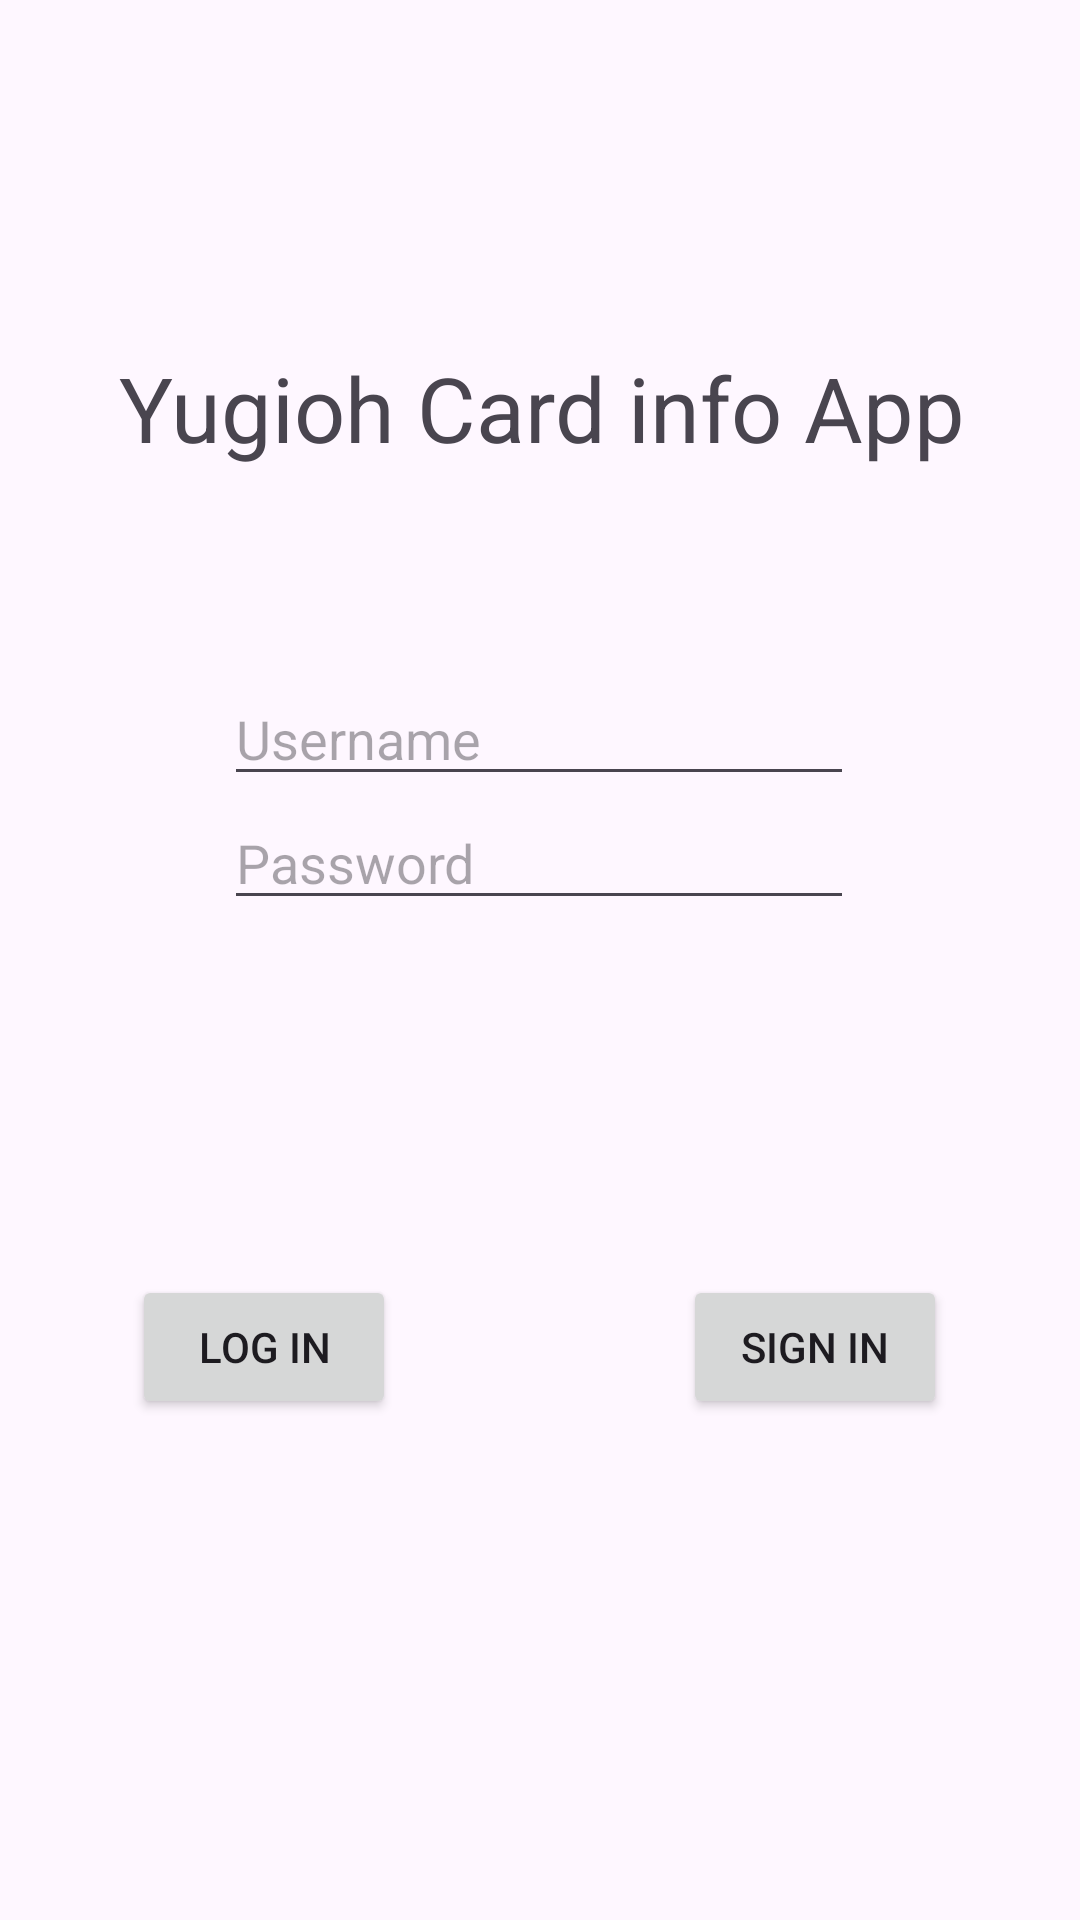

Android layout source for this screen:
<!-- AndroidManifest.xml: application theme Theme.TP2RecyclerViewDap -->
<!-- res/layout/fragment_login_screen.xml -->
<?xml version="1.0" encoding="utf-8"?>
<androidx.constraintlayout.widget.ConstraintLayout xmlns:android="http://schemas.android.com/apk/res/android"
    xmlns:app="http://schemas.android.com/apk/res-auto"
    xmlns:tools="http://schemas.android.com/tools"
    android:layout_width="match_parent"
    android:layout_height="match_parent"
    tools:context=".Fragments.LoginScreenFragment">

    <TextView
        android:id="@+id/loginScreenText"
        android:layout_width="417dp"
        android:layout_height="72dp"
        android:layout_marginTop="100dp"
        android:gravity="center"
        android:text="Yugioh Card info App"
        android:textSize="30sp"
        app:layout_constraintBottom_toBottomOf="parent"
        app:layout_constraintEnd_toEndOf="parent"
        app:layout_constraintHorizontal_bias="0.497"
        app:layout_constraintStart_toStartOf="parent"
        app:layout_constraintTop_toTopOf="parent"
        app:layout_constraintVertical_bias="0.0" />

    <EditText
        android:id="@+id/editUser"
        android:layout_width="wrap_content"
        android:layout_height="wrap_content"
        android:ems="10"
        android:inputType="text"
        android:hint="Username"
        app:layout_constraintBottom_toBottomOf="parent"
        app:layout_constraintEnd_toEndOf="parent"
        app:layout_constraintHorizontal_bias="0.497"
        app:layout_constraintStart_toStartOf="parent"
        app:layout_constraintTop_toBottomOf="@+id/loginScreenText"
        app:layout_constraintVertical_bias="0.122" />

    <EditText
        android:id="@+id/editPass"
        android:layout_width="wrap_content"
        android:layout_height="wrap_content"
        android:ems="10"
        android:inputType="text"
        android:hint="Password"
        app:layout_constraintEnd_toEndOf="parent"
        app:layout_constraintHorizontal_bias="0.497"
        app:layout_constraintStart_toStartOf="parent"
        app:layout_constraintTop_toBottomOf="@+id/editUser" />

    <Button
        android:id="@+id/createUserButton"
        android:layout_width="wrap_content"
        android:layout_height="wrap_content"
        android:text="sign in"
        app:layout_constraintBottom_toBottomOf="parent"
        app:layout_constraintEnd_toEndOf="parent"
        app:layout_constraintHorizontal_bias="0.837"
        app:layout_constraintStart_toStartOf="parent"
        app:layout_constraintTop_toTopOf="parent"
        app:layout_constraintVertical_bias="0.718" />

    <Button
        android:id="@+id/loginButton"
        android:layout_width="wrap_content"
        android:layout_height="wrap_content"
        android:text="log in"
        app:layout_constraintBottom_toBottomOf="parent"
        app:layout_constraintEnd_toEndOf="parent"
        app:layout_constraintHorizontal_bias="0.162"
        app:layout_constraintStart_toStartOf="parent"
        app:layout_constraintTop_toTopOf="parent"
        app:layout_constraintVertical_bias="0.718" />

</androidx.constraintlayout.widget.ConstraintLayout>
<!-- resources referenced by this layout -->
<resources>
  <style name="Theme.TP2RecyclerViewDap" parent="Base.Theme.TP2RecyclerViewDap" />
  <style name="Base.Theme.TP2RecyclerViewDap" parent="Theme.Material3.DayNight.NoActionBar">
          
          
      </style>
</resources>
